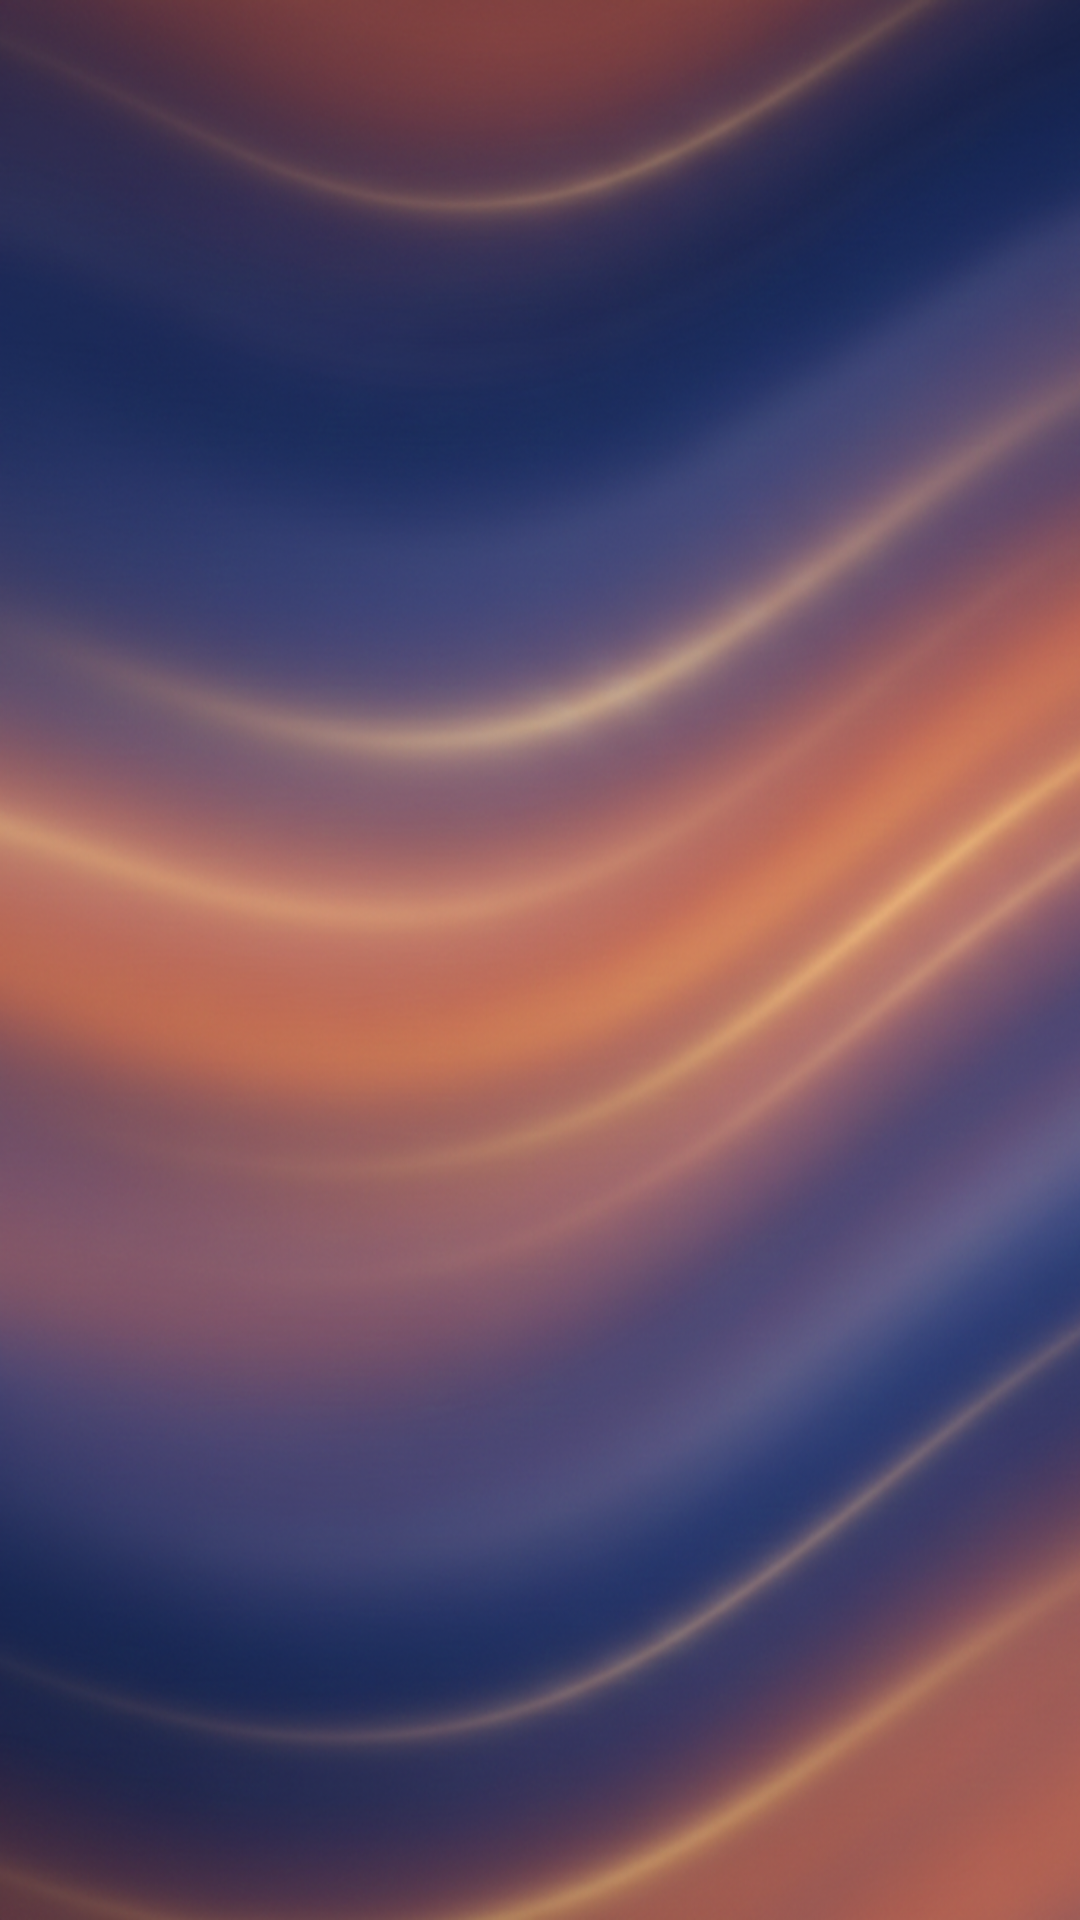

Reconstruct the res/layout file that produces this screen, plus the resources it refers to.
<!-- AndroidManifest.xml: application theme Theme.CollegeEventManager -->
<!-- res/layout/activity_view_page.xml -->
<?xml version="1.0" encoding="utf-8"?>
<LinearLayout xmlns:android="http://schemas.android.com/apk/res/android"
    xmlns:app="http://schemas.android.com/apk/res-auto"
    xmlns:tools="http://schemas.android.com/tools"
    android:id="@+id/main"
    android:layout_width="match_parent"
    android:layout_height="match_parent"
    tools:context=".View_page"
    android:background="@drawable/backgroundd">
    <ListView
        android:layout_width="match_parent"
        android:layout_height="match_parent"

        android:id="@+id/listView"/>

</LinearLayout>
<!-- resources referenced by this layout -->
<resources>
  <!-- drawable backgroundd: png bitmap (drawable, 927786 bytes) -->
  <style name="Theme.CollegeEventManager" parent="Theme.Material3.DayNight.NoActionBar">
      </style>
</resources>
